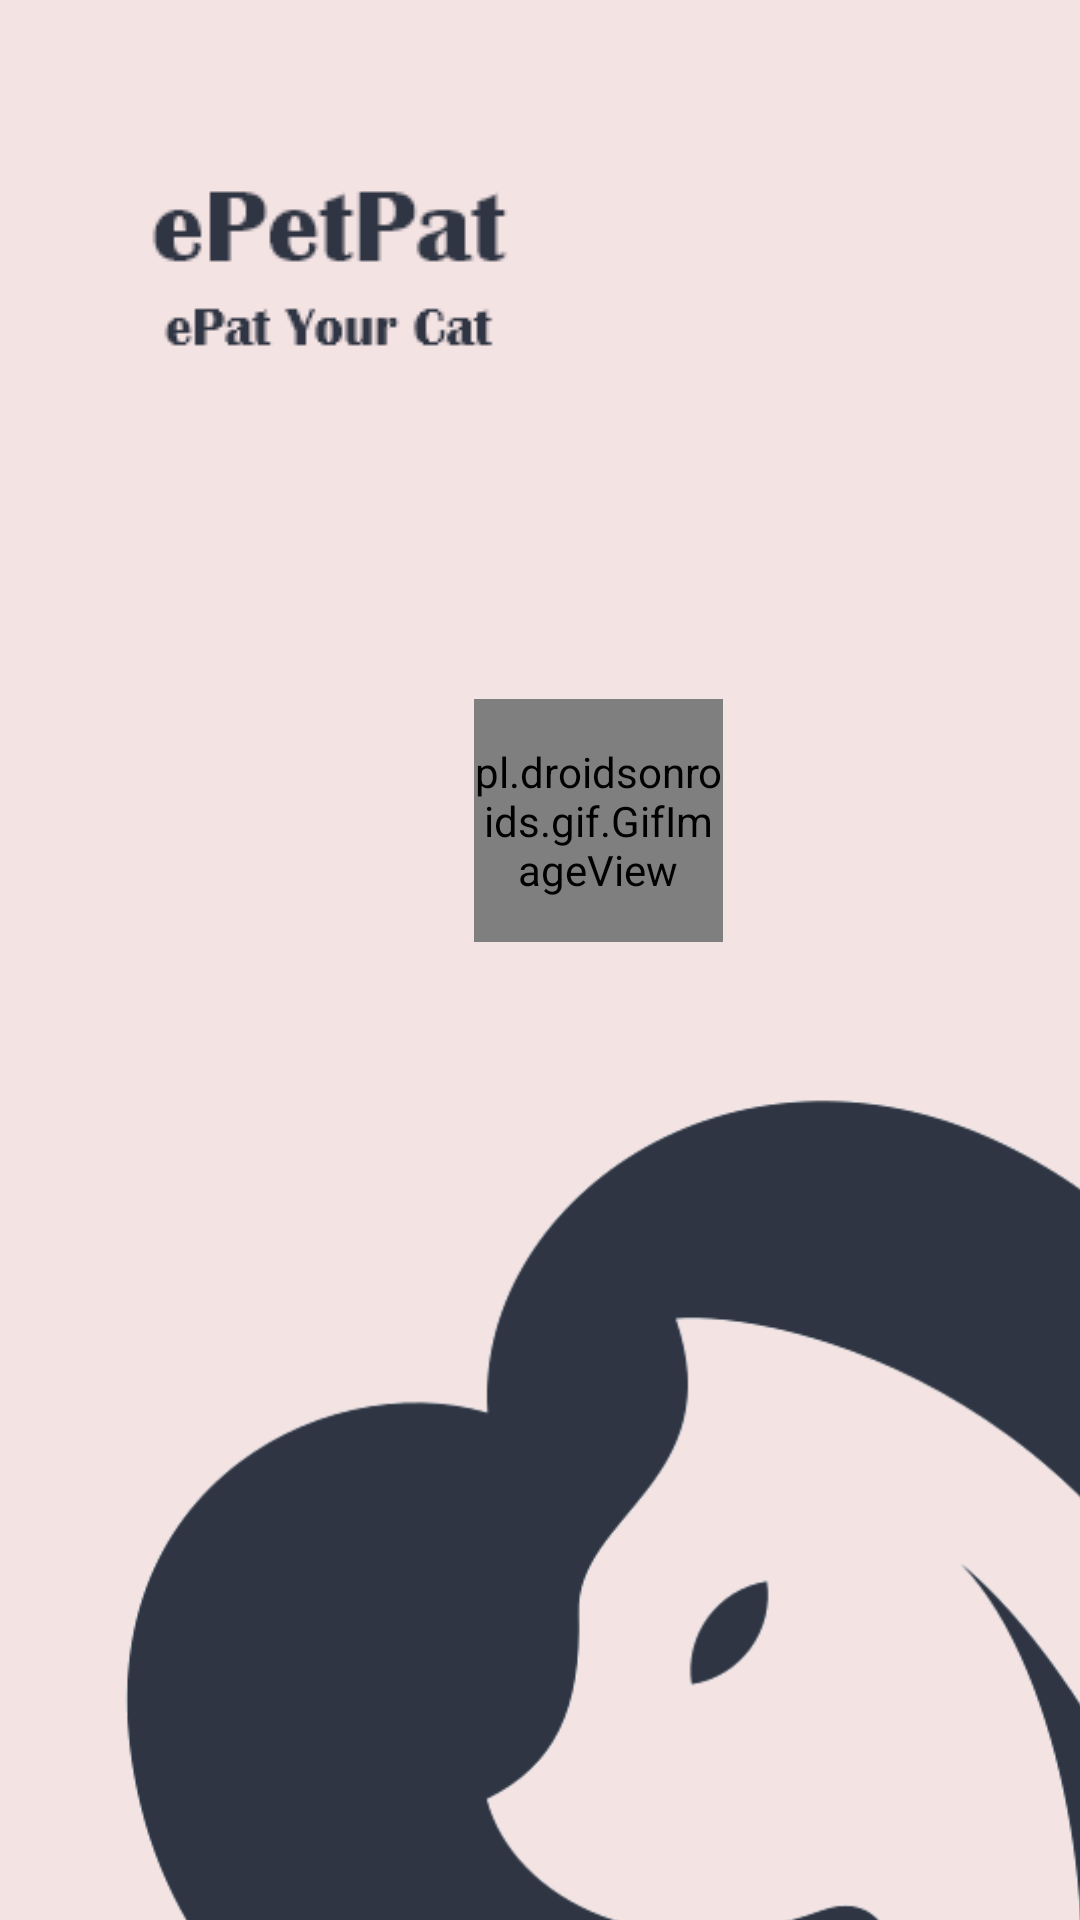

Here is an Android app screen rendered from its layout file. Give the layout XML and the strings, colors and styles it references.
<!-- AndroidManifest.xml: application theme AppTheme -->
<!-- res/layout/activity_main.xml -->
<?xml version="1.0" encoding="utf-8"?>
<RelativeLayout xmlns:android="http://schemas.android.com/apk/res/android"
    xmlns:app="http://schemas.android.com/apk/res-auto"
    xmlns:tools="http://schemas.android.com/tools"
    android:layout_width="match_parent"
    android:layout_height="match_parent"
    android:background="#F4E3E3"
    tools:context=".MainActivity" >

    <ImageView
        android:id="@+id/imageView4"
        android:layout_width="572dp"
        android:layout_height="643dp"
        android:layout_alignParentStart="true"
        android:layout_alignParentTop="true"
        android:layout_alignParentEnd="true"
        android:layout_alignParentBottom="true"
        android:layout_marginStart="9dp"
        android:layout_marginTop="325dp"
        android:layout_marginEnd="-104dp"
        android:layout_marginBottom="-132dp"
        app:srcCompat="@drawable/thelogo" />

    <ImageView
        android:id="@+id/imageView5"
        android:layout_width="197dp"
        android:layout_height="wrap_content"
        android:layout_alignParentStart="true"
        android:layout_alignParentTop="true"
        android:layout_marginStart="11dp"
        android:layout_marginTop="56dp"
        app:srcCompat="@drawable/logoname" />

    <pl.droidsonroids.gif.GifImageView
        android:layout_width="83dp"
        android:layout_height="81dp"
        android:layout_alignParentStart="true"
        android:layout_alignParentTop="true"
        android:layout_centerHorizontal="true"
        android:layout_marginStart="158dp"
        android:layout_marginTop="233dp"
        android:src="@drawable/loadingbluee" />


</RelativeLayout>
<!-- resources referenced by this layout -->
<resources>
  <!-- drawable logoname: png bitmap (drawable, 2825 bytes) -->
  <!-- drawable thelogo: png bitmap (drawable, 35167 bytes) -->
  <style name="AppTheme" parent="Theme.AppCompat.Light.NoActionBar">
          
          <item name="colorPrimary">#FF6B81</item>
          <item name="colorPrimaryDark">@color/colorPrimaryDark</item>
          <item name="colorAccent">@color/colorAccent</item>
      </style>
  <!-- not gathered from this repository: default colours our renderer supplied (Android Studio template values) -->
  <color name="colorPrimaryDark">#FF3700B3</color>
  <color name="colorAccent">#FF03DAC5</color>
</resources>
